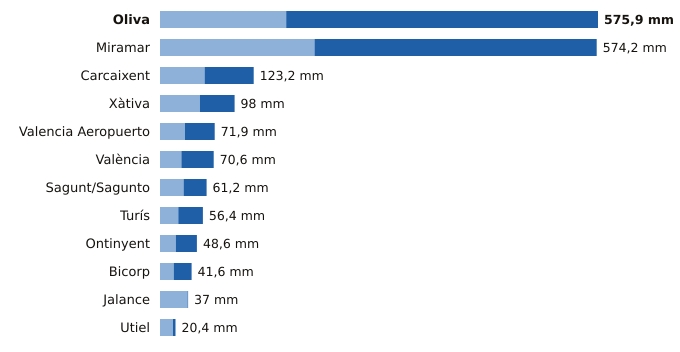

The data file committed next to this chart (first rows):
estacion, provincia, indicativo, mm_6_dias_anteriores, mm_hoy, mm_7_dias, horas_de_hoy
Oliva, Valencia, 8058X, 165.9, 410.0, 575.9, 19
Miramar, Valencia, 8058Y, 203.2, 371.0, 574.2, 19
Carcaixent, Valencia, 8300X, 58.6, 64.6, 123.2, 19
Xàtiva, Valencia, 8293X, 52.4, 45.6, 98.0, 19
Valencia Aeropuerto, Valencia, 8414A, 32.7, 39.2, 71.9, 19
València, Valencia, 8416, 28.1, 42.5, 70.6, 19
Sagunt/Sagunto, Valencia, 8446Y, 31.0, 30.2, 61.2, 18
Turís, Valencia, 8337X, 24.0, 32.4, 56.4, 17
Ontinyent, Valencia, 8283X, 20.8, 27.8, 48.6, 17
Bicorp, Valencia, 8270X, 18.0, 23.6, 41.6, 16
Jalance, Valencia, 8193E, 36.2, 0.8, 37.0, 18
Utiel, Valencia, 8309X, 17.0, 3.4, 20.4, 19
